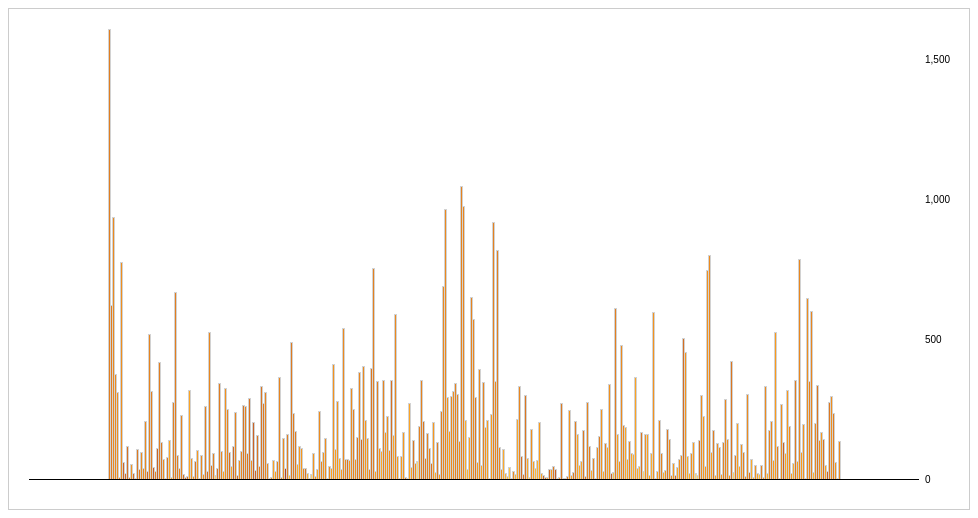
D3 v3 page, settled after 360 driven frames (6 s of simulated time); the page loaded 1 data file(s).





var w = 960,
    h = 500,
    p = [20, 50, 30, 20],
    x = d3.scale.ordinal().rangeRoundBands([0, w - p[1] - p[3]]),
    y = d3.scale.linear().range([0, h - p[0] - p[2]]),
    z = d3.scale.linear().domain([0, 40, 65, 100]).range([d3. rgb(255, 255, 255), d3.rgb(255, 191, 38), d3.rgb(151, 189, 94), d3.rgb(26, 56, 56)]);
    z2 = d3.scale.linear().domain([0, 40, 65, 100]).range([d3.rgb(255, 255, 255), d3.rgb(252, 202, 80), d3.rgb(252, 157, 28), d3.rgb(158, 51, 46)]);
    parse = d3.time.format("%Y-%m-%d").parse,
    format = d3.time.format("%d %B %Y");

var div = d3.select("#graph").append("div")
    .attr("class", "tooltip")               
    .style("opacity", 0);

var svg = d3.select("#graph").append("svg:svg")
    .attr("width", w)
    .attr("height", h)
  .append("svg:g")
    .attr("transform", "translate(" + p[3] + "," + (h - p[2]) + ")");

d3.csv("claudia_total.csv", function(crimea) {

  // Transpose the data into layers by cause.
  var causes = d3.layout.stack()(["freq"].map(function(cause) {
    return crimea.map(function(d) {
      var tempcolor = d.color;
      var temptype = "rec"
      if(cause == "freq")
      tempobj = {x: parse(d.date), y: +d[cause], c: tempcolor, type: temptype, date: d.date};
      return tempobj;
    });
  }));

  // Compute the x-domain (by date) and y-domain (by top).
  x.domain(causes[0].map(function(d) { return d.x; }));
  y.domain([0, d3.max(causes[causes.length - 1], function(d) { return d.y0 + d.y; })]);

  // Add a group for each cause.
  var cause = svg.selectAll("g.cause")
      .data(causes)
    .enter().append("svg:g")
      .attr("class", "cause");

  // Add a rect for each date.
  var rect = cause.selectAll("rect")
      .data(Object)
    .enter().append("svg:rect")
      .attr("x", function(d) { return x(d.x); })
      .attr("y", function(d) { return -y(d.y0) - y(d.y); })
      .attr("height", function(d) { return y(d.y); })
      .attr("width", x.rangeBand())
      .attr("fill", function(d) {if(d.type == "sent") {return z(d.c);} return z2(d.c); })
      .style("stroke", function(d, i) { return d3.rgb(210, 210, 210); })
      .on("mouseover", function(d) {      
            div.transition()        
                .duration(200)      
                .style("opacity", 1);      
            div .html(format(d.x))  
                .style("left", (d3.event.pageX+3) + "px")     
                .style("top", (d3.event.pageY - 38) + "px");    
            })
      .on("mousemove", function(d) {      
            div.transition()        
                .duration(200)      
                .style("opacity", 1);      
            div .html(format(d.x))  
                .style("left", (d3.event.pageX+3) + "px")     
                .style("top", (d3.event.pageY - 38) + "px");    
            })                       
        .on("mouseout", function(d) {       
            div.transition()        
                .duration(500)      
                .style("opacity", 0);   
        });

  // Add y-axis rules.
  var rule = svg.selectAll("g.rule")
      .data(y.ticks(3))
    .enter().append("svg:g")
      .attr("class", "rule")
      .attr("transform", function(d) { return "translate(0," + -y(d) + ")"; });

  rule.append("svg:line")
      .attr("x2", w - p[1] - p[3])
      .style("stroke", function(d) { return d ? "#fff" : "#000"; })
      .style("stroke-opacity", function(d) { return d ? 0 : null; });

  rule.append("svg:text")
      .attr("x", w - p[1] - p[3] + 6)
      .attr("dy", ".35em")
      .text(d3.format(",d"));

    $('#graph').append("<p class='center'> Date</p>");



});

    

### data: claudia_total.csv
date, type, color, freq
2012-01-06, total, 75.34, 1610
2012-01-09, total, 75.52, 621
2012-01-14, total, 71.41, 934
2012-02-04, total, 71.73, 375
2012-02-06, total, 69.9, 309
2012-02-14, total, 73.25, 5
2012-02-15, total, 69.77, 774
2012-02-16, total, 83.05, 59
2012-02-17, total, 81.1, 21
2012-02-18, total, 79.31, 116
2012-02-21, total, 75.64, 7
2012-02-25, total, 67.92, 53
2012-02-28, total, 80.7, 18
2012-02-29, total, 76.32, 2
2012-03-01, total, 76.64, 107
2012-03-02, total, 77.14, 35
2012-03-03, total, 70.53, 95
2012-03-05, total, 71.79, 39
2012-03-17, total, 71.22, 205
2012-03-20, total, 82.14, 27
2012-03-21, total, 73.36, 518
2012-04-05, total, 74.12, 313
2012-04-07, total, 85, 40
2012-04-08, total, 74.45, 26
2012-04-09, total, 83.64, 110
2012-04-10, total, 75.12, 418
2012-04-11, total, 76.52, 132
2012-04-13, total, 70.42, 71
2012-04-25, total, 58.06, 1
2012-05-08, total, 76.32, 76
2012-05-20, total, 60.43, 139
2012-05-21, total, 63.01, 6
2012-05-26, total, 74.36, 273
2012-05-29, total, 75.19, 669
2012-06-04, total, 75, 84
2012-06-17, total, 74.36, 39
2012-06-18, total, 73.01, 226
2012-06-25, total, 79.5, 17
2012-06-28, total, 80.73, 5
2012-07-03, total, 80.0, 10
2012-07-04, total, 61.08, 316
2012-07-08, total, 68.06, 72
2012-07-09, total, 69.58, 9
2012-07-16, total, 77.78, 63
2012-07-18, total, 66.67, 102
2012-07-19, total, 66.67, 3
2012-07-21, total, 71.43, 84
2012-07-23, total, 69.33, 15
2012-08-27, total, 74.33, 261
2012-08-28, total, 80.77, 26
2012-08-29, total, 72.28, 523
2012-09-02, total, 77.55, 49
2012-09-03, total, 73.91, 92
2012-09-04, total, 34.57, 11
2012-09-06, total, 78.95, 38
2012-09-08, total, 75.44, 342
2012-09-16, total, 71.72, 99
2012-09-17, total, 62.96, 27
2012-09-24, total, 68.83, 324
2012-09-29, total, 72.98, 248
... 306 more rows